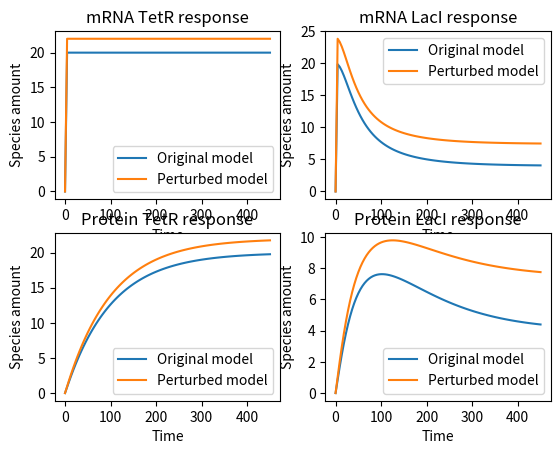

Generate this figure with matplotlib:
# Create toggle switch model
from scipy.optimize import fsolve
from scipy.integrate import odeint, quad
import numpy as np
import matplotlib.pyplot as plt
import seaborn as sns
# ODEs 
def f_ode(x,t, *args):
    K,b_t,b_l,d_t,d_l,del_t,del_l,beta_t,beta_l, Kt0, Kl0 = args
    m_t = x[0]
    m_l = x[1]
    p_t = x[2]
    p_l = x[3]
    md_t = x[4]
    md_l = x[5]
    pd_t = x[6]
    pd_l = x[7]
    y = np.zeros(8)
    y[0] = K * b_t**2/(b_t**2 + p_l**2) - d_t * m_t 
    y[1] = K * b_l**2/(b_l**2 + p_t**2) - d_l * m_l
    y[2] = beta_t * m_t - del_t*p_t
    y[3] = beta_l * m_l - del_l * p_l

    y[4] = K * b_t**2/(b_t**2 + pd_l**2) - d_t * md_t + Kt0
    y[5] = K * b_l**2/(b_l**2 + pd_t**2) - d_l * md_l + Kl0
    y[6] = beta_t * md_t - del_t*pd_t
    y[7] = beta_l * md_l - del_l * pd_l
    return y

x0 = np.zeros(8)
params_nom = [100, 1000, 10, 5, 5, 0.01, 0.01, 0.01, 0.01] # default params
params_nom.append(10) # leak params
params_nom.append(20) # leak params

timepoints = np.linspace(0,450,100)
params = tuple(params_nom)
# Solve ODEs, numerically
y = odeint(f_ode, x0, timepoints, args = params)

# Plot solutions from numerical simulation
plt.subplot(2,2,1)
plt.plot(timepoints,y[:,0], label = 'Original model')
plt.plot(timepoints,y[:,4], label = 'Perturbed model')
plt.legend()
plt.xlabel('Time')
plt.ylabel('Species amount')
plt.title('mRNA TetR response')

plt.subplot(2,2,2)
plt.plot(timepoints,y[:,1], label = 'Original model')
plt.plot(timepoints,y[:,5], label = 'Perturbed model')
plt.legend()
plt.xlabel('Time')
plt.ylabel('Species amount')
plt.title('mRNA LacI response')

plt.subplot(2,2,3)
plt.plot(timepoints,y[:,2], label = 'Original model')
plt.plot(timepoints,y[:,6], label = 'Perturbed model')
plt.legend()
plt.xlabel('Time')
plt.ylabel('Species amount')
plt.title('Protein TetR response')

plt.subplot(2,2,4)
plt.plot(timepoints,y[:,3], label = 'Original model')
plt.plot(timepoints,y[:,7], label = 'Perturbed model')
plt.title('Protein LacI response')
plt.xlabel('Time')
plt.ylabel('Species amount')
plt.legend()


plt.show()
